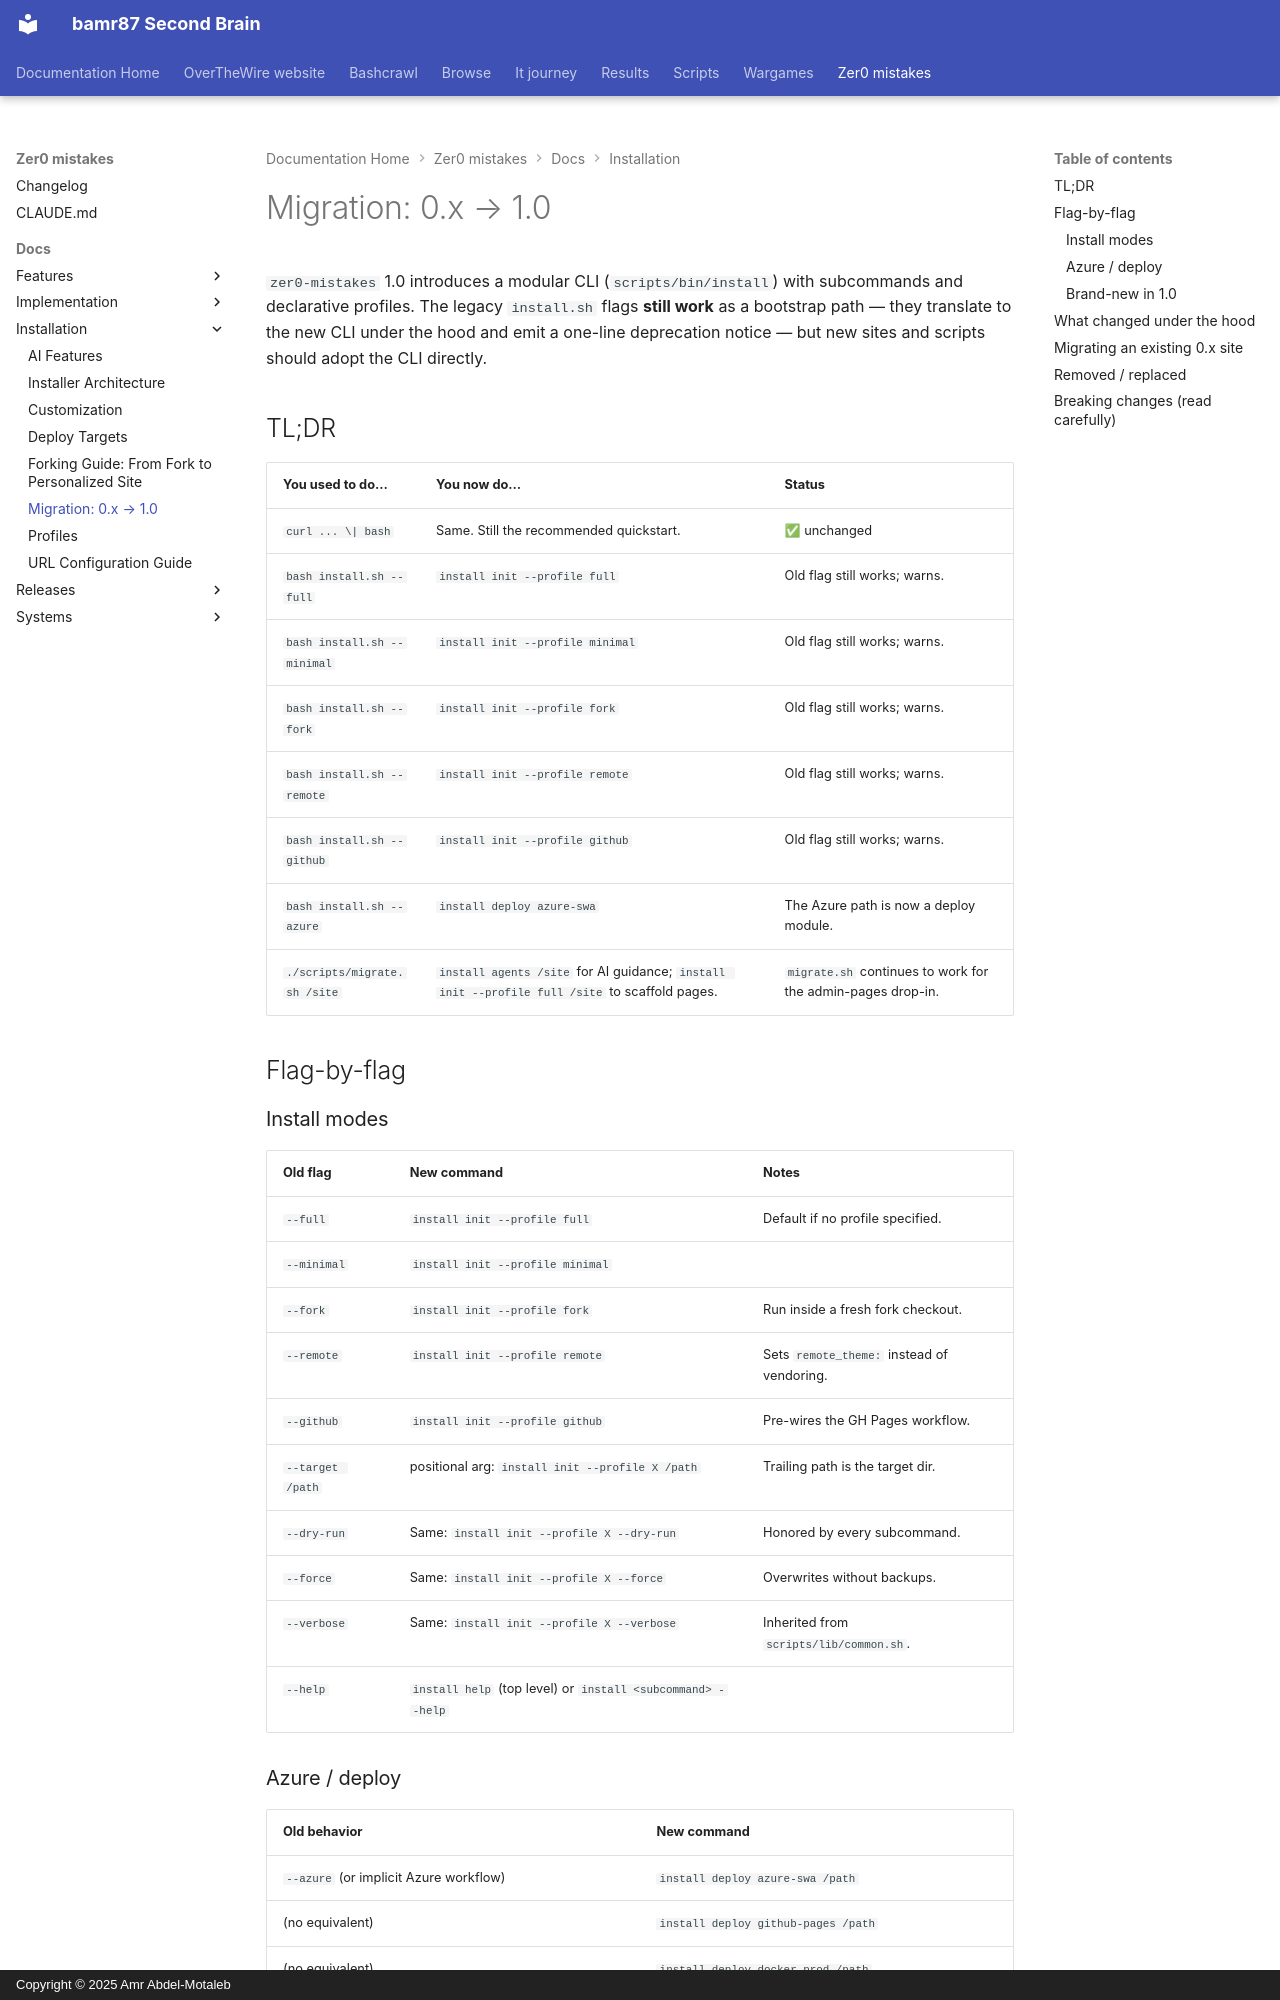

repository: bamr87/README · page: zer0-mistakes/docs/installation/migration-from-0.x/index.html · generator: mkdocs · copyright: Copyright © 2025 Amr Abdel-Motaleb

---
author: bamr87
categories:
- docs
date: 2026-04-21 04:03:45+00:00
description: 'Migrate from Zer0-Mistakes 0.x to 1.0: how the legacy install.sh flags
  map onto the new modular CLI subcommands and declarative install profiles.'
lastmod: 2026-04-21 04:03:45+00:00
source_file: docs/installation/migration-from-0.x.md
source_repo: bamr87/zer0-mistakes
source_url: https://github.com/bamr87/zer0-mistakes/blob/main/docs/installation/migration-from-0.x.md
tags:
- installation
- setup
title: 'Migration: 0.x → 1.0'
---

# Migration: 0.x → 1.0

`zer0-mistakes` 1.0 introduces a modular CLI (`scripts/bin/install`) with subcommands and declarative profiles. The legacy `install.sh` flags **still work** as a bootstrap path — they translate to the new CLI under the hood and emit a one-line deprecation notice — but new sites and scripts should adopt the CLI directly.

## TL;DR

| You used to do… | You now do… | Status |
|---|---|---|
| `curl ... \| bash` | Same. Still the recommended quickstart. | ✅ unchanged |
| `bash install.sh --full` | `install init --profile full` | Old flag still works; warns. |
| `bash install.sh --minimal` | `install init --profile minimal` | Old flag still works; warns. |
| `bash install.sh --fork` | `install init --profile fork` | Old flag still works; warns. |
| `bash install.sh --remote` | `install init --profile remote` | Old flag still works; warns. |
| `bash install.sh --github` | `install init --profile github` | Old flag still works; warns. |
| `bash install.sh --azure` | `install deploy azure-swa` | The Azure path is now a deploy module. |
| `./scripts/migrate.sh /site` | `install agents /site` for AI guidance; `install init --profile full /site` to scaffold pages. | `migrate.sh` continues to work for the admin-pages drop-in. |

## Flag-by-flag

### Install modes

| Old flag | New command | Notes |
|---|---|---|
| `--full` | `install init --profile full` | Default if no profile specified. |
| `--minimal` | `install init --profile minimal` | |
| `--fork` | `install init --profile fork` | Run inside a fresh fork checkout. |
| `--remote` | `install init --profile remote` | Sets `remote_theme:` instead of vendoring. |
| `--github` | `install init --profile github` | Pre-wires the GH Pages workflow. |
| `--target /path` | positional arg: `install init --profile X /path` | Trailing path is the target dir. |
| `--dry-run` | Same: `install init --profile X --dry-run` | Honored by every subcommand. |
| `--force` | Same: `install init --profile X --force` | Overwrites without backups. |
| `--verbose` | Same: `install init --profile X --verbose` | Inherited from `scripts/lib/common.sh`. |
| `--help` | `install help` (top level) or `install <subcommand> --help` | |

### Azure / deploy

| Old behavior | New command |
|---|---|
| `--azure` (or implicit Azure workflow) | `install deploy azure-swa /path` |
| (no equivalent) | `install deploy github-pages /path` |
| (no equivalent) | `install deploy docker-prod /path` |
